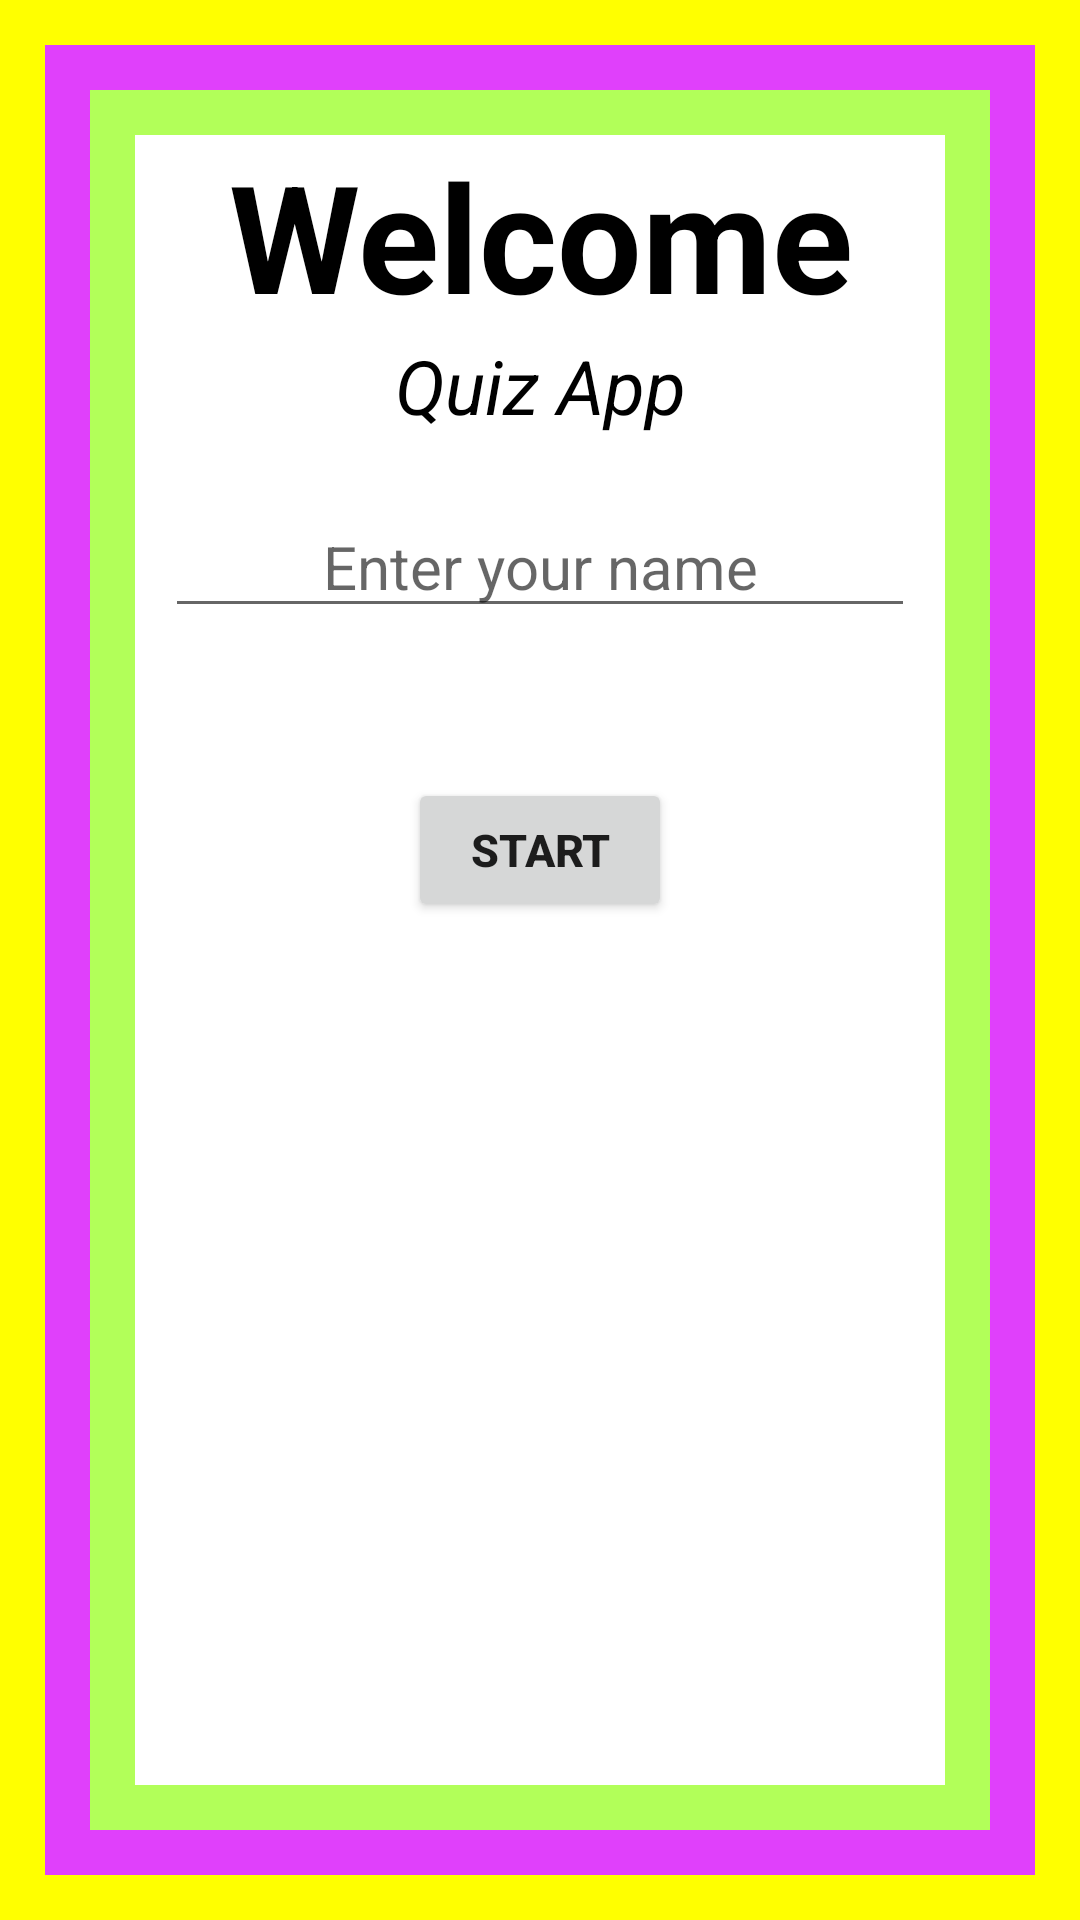

Write the Android layout XML for this screen, with the resource values it uses.
<!-- AndroidManifest.xml: application theme Theme.QuizJava -->
<!-- res/layout/activity_home.xml -->
<?xml version="1.0" encoding="utf-8"?>
<RelativeLayout
    xmlns:android="http://schemas.android.com/apk/res/android"
    xmlns:app="http://schemas.android.com/apk/res-auto"
    xmlns:tools="http://schemas.android.com/tools"
    android:layout_width="match_parent"
    android:layout_height="match_parent"
    tools:context=".HomeActivity"
    android:background="#FFFF00">

    <RelativeLayout
        android:layout_margin="15dp"
        android:layout_width="match_parent"
        android:layout_height="match_parent"
        android:background="#E040FB">

        <RelativeLayout
            android:layout_margin="15dp"
            android:background="#B2FF59"
            android:layout_width="match_parent"
            android:layout_height="match_parent">

            <RelativeLayout
                android:background="@color/white"
                android:layout_margin="15dp"
                android:layout_width="match_parent"
                android:layout_height="match_parent">

                <TextView
                    android:id="@+id/wlcome"
                    android:text="Welcome"
                    android:textSize="50dp"
                    android:gravity="center"
                    android:textColor="@color/black"
                    android:textStyle="bold"
                    android:layout_width="match_parent"
                    android:layout_height="wrap_content"/>

                <TextView
                    android:id="@+id/title"
                    android:layout_width="match_parent"
                    android:layout_height="wrap_content"
                    android:layout_below="@id/wlcome"
                    android:text="Quiz App"
                    android:gravity="center"
                    android:textStyle="italic"
                    android:textSize="25sp"
                    android:textColor="@color/black"
                    />

                <EditText
                    android:id="@+id/et_name"
                    android:layout_width="match_parent"
                    android:layout_height="wrap_content"
                    android:layout_below="@id/title"
                    android:layout_marginLeft="10dp"
                    android:layout_marginTop="20sp"
                    android:layout_marginRight="10dp"
                    android:gravity="center"
                    android:hint="Enter your name"
                    android:textSize="20sp" />

                <Button
                    android:id="@+id/btn_start"
                    android:layout_below="@id/et_name"
                    android:layout_centerHorizontal="true"
                    android:layout_marginTop="50dp"
                    android:textSize="15dp"
                    android:text="Start"
                    android:textStyle="bold"
                    android:textAllCaps="true"
                    android:layout_width="wrap_content"
                    android:layout_height="wrap_content"/>
            </RelativeLayout>


        </RelativeLayout>


    </RelativeLayout>



</RelativeLayout>
<!-- resources referenced by this layout -->
<resources>
  <color name="black">#000000</color>
  <color name="white">#FFFFFFFF</color>
  <style name="Theme.QuizJava" parent="Theme.AppCompat.DayNight.DarkActionBar">
          
          <item name="colorPrimary">#7C4DFF</item>
          <item name="colorPrimaryVariant">@color/white</item>
          <item name="colorOnPrimary">@color/white</item>
          
          <item name="colorSecondary">@color/teal_200</item>
          <item name="colorSecondaryVariant">@color/teal_700</item>
          <item name="colorOnSecondary">@color/teal_700</item>
          
          <item name="android:statusBarColor" tools:targetApi="l">?attr/colorPrimaryVariant</item>
          
      </style>
  <color name="teal_200">#FF03DAC5</color>
  <color name="teal_700">#FF018786</color>
</resources>
